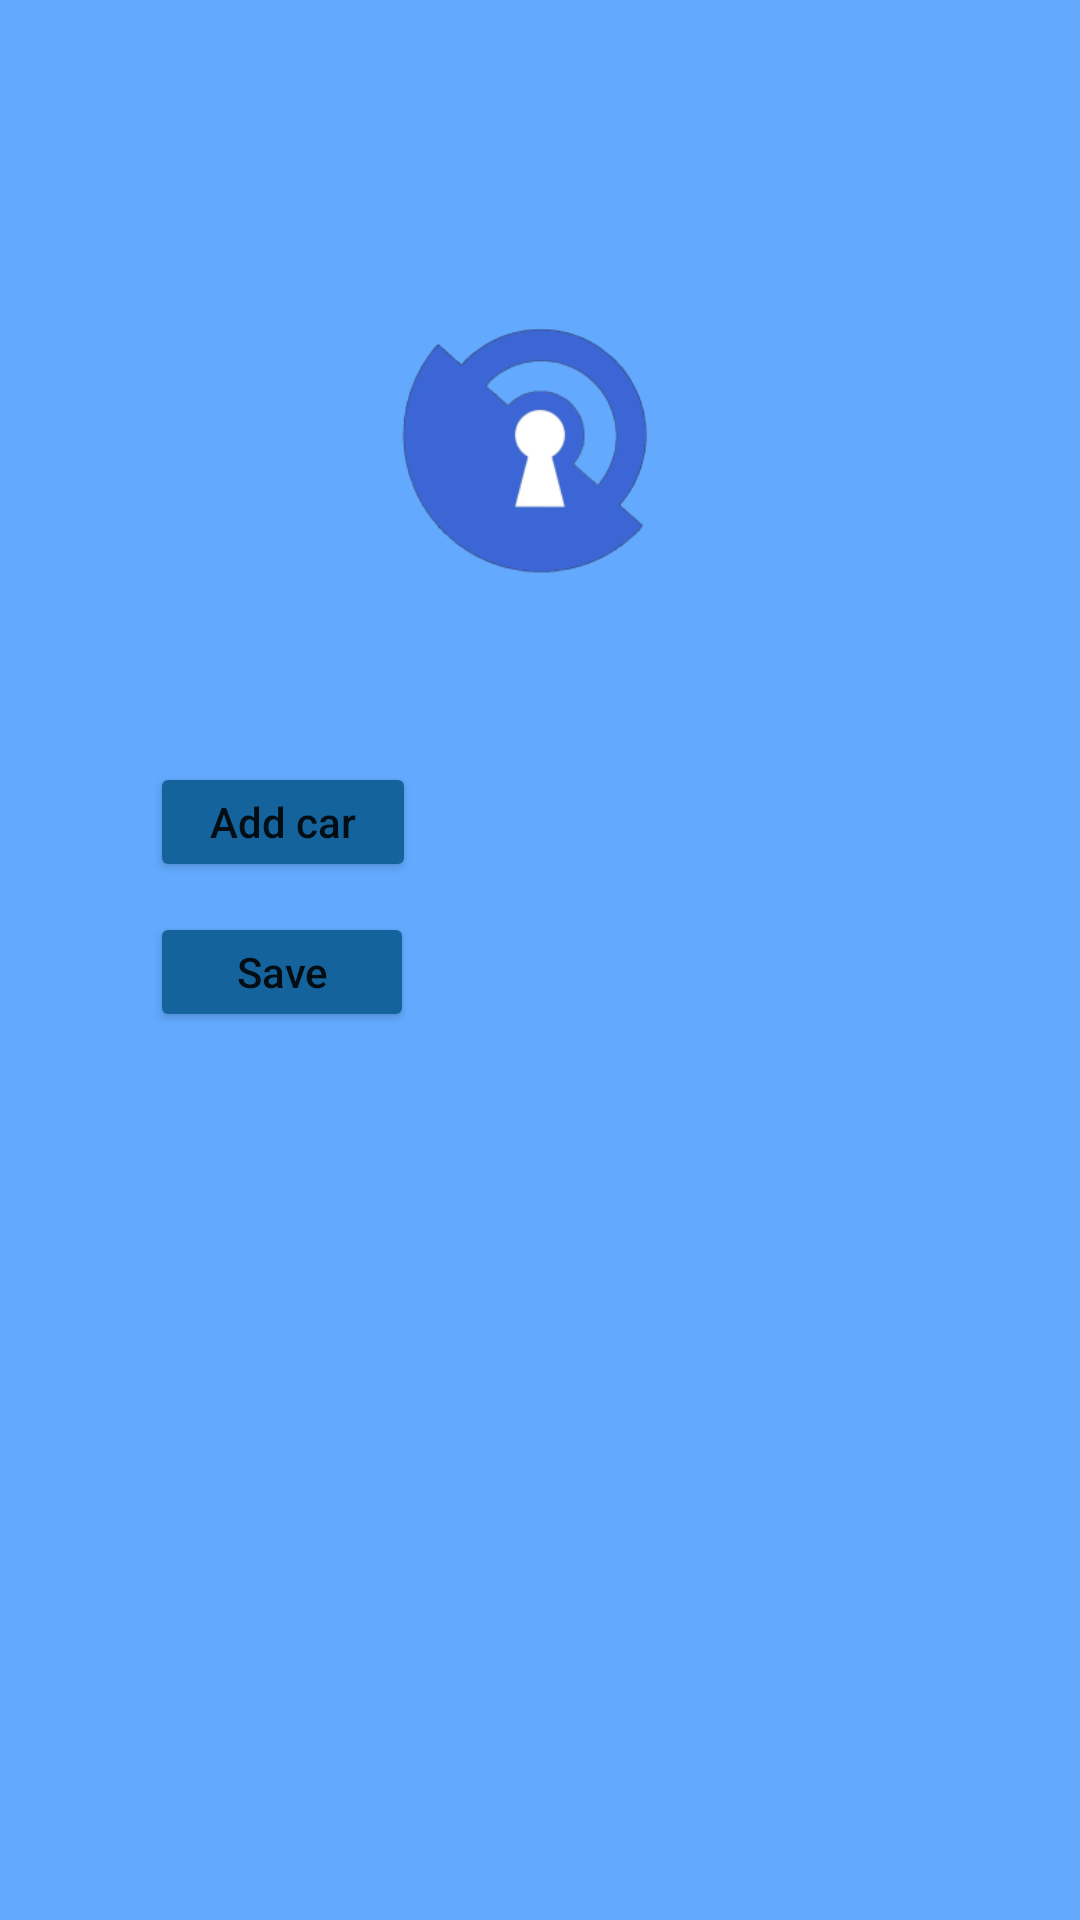

Here is an Android app screen rendered from its layout file. Give the layout XML and the strings, colors and styles it references.
<!-- AndroidManifest.xml: application theme Theme.SoberWatch -->
<!-- res/layout/activity_car_add.xml -->
<?xml version="1.0" encoding="utf-8"?>
<LinearLayout xmlns:android="http://schemas.android.com/apk/res/android"
    xmlns:app="http://schemas.android.com/apk/res-auto"
    xmlns:tools="http://schemas.android.com/tools"
    android:layout_width="match_parent"
    android:layout_height="match_parent"
    android:background="@color/background"
    android:orientation="vertical"
    tools:context=".registration_and_authorization.AuthorizationActivity">

    <ImageView
        android:id="@+id/LogoImage"
        android:layout_width="match_parent"
        android:layout_height="150dp"
        android:layout_marginTop="70sp"
        android:adjustViewBounds="true"
        app:srcCompat="@mipmap/icon_foreground"/>

    <TextView
        android:layout_width="match_parent"
        android:layout_height="wrap_content">

    </TextView>

    <LinearLayout
        android:id="@+id/car_list"
        android:layout_width="match_parent"
        android:layout_height="wrap_content"
        android:layout_marginHorizontal="@dimen/textwidth"
        android:orientation="vertical"></LinearLayout>

    <Button
        android:id="@+id/car_add_button_id"
        android:layout_width="wrap_content"
        android:layout_marginHorizontal="@dimen/textwidth"
        android:layout_height="40dp"
        android:text="Add car"
        android:layout_marginLeft="20dp"
        android:layout_marginTop="15dp"
        android:textAllCaps="false"
        android:paddingLeft="20dp"
        android:paddingRight="20dp"
        android:backgroundTint="@color/buttoncolor"
        ></Button>

    <Button
        android:id="@+id/save_button_id"
        android:layout_width="wrap_content"
        android:layout_marginHorizontal="@dimen/textwidth"
        android:layout_height="40dp"
        android:text="Save"
        android:layout_marginLeft="20dp"
        android:layout_marginTop="10dp"
        android:textAllCaps="false"
        android:paddingLeft="20dp"
        android:paddingRight="20dp"
        android:backgroundTint="@color/buttoncolor"
        ></Button>
</LinearLayout>
<!-- resources referenced by this layout -->
<resources>
  <color name="background">#63AAFF</color>
  <color name="buttoncolor">#15639C</color>
  <dimen name="textwidth">50sp</dimen>
  <!-- mipmap icon_foreground: png bitmap (mipmap-hdpi, 5620 bytes) -->
  <style name="Theme.SoberWatch" parent="Theme.MaterialComponents.DayNight.NoActionBar">
          
          <item name="colorPrimary">@color/purple_500</item>
          <item name="colorPrimaryVariant">@color/black</item>
          <item name="colorOnPrimary">@color/white</item>
          
          <item name="colorSecondary">@color/teal_200</item>
          <item name="colorSecondaryVariant">@color/teal_700</item>
          <item name="colorOnSecondary">@color/black</item>
          
          <item name="android:statusBarColor" tools:targetApi="l">?attr/colorPrimaryVariant</item>
          
      </style>
  <color name="purple_500">#FF6200EE</color>
  <color name="black">#FF000000</color>
  <color name="white">#FFFFFFFF</color>
  <color name="teal_200">#FF03DAC5</color>
  <color name="teal_700">#FF018786</color>
</resources>
